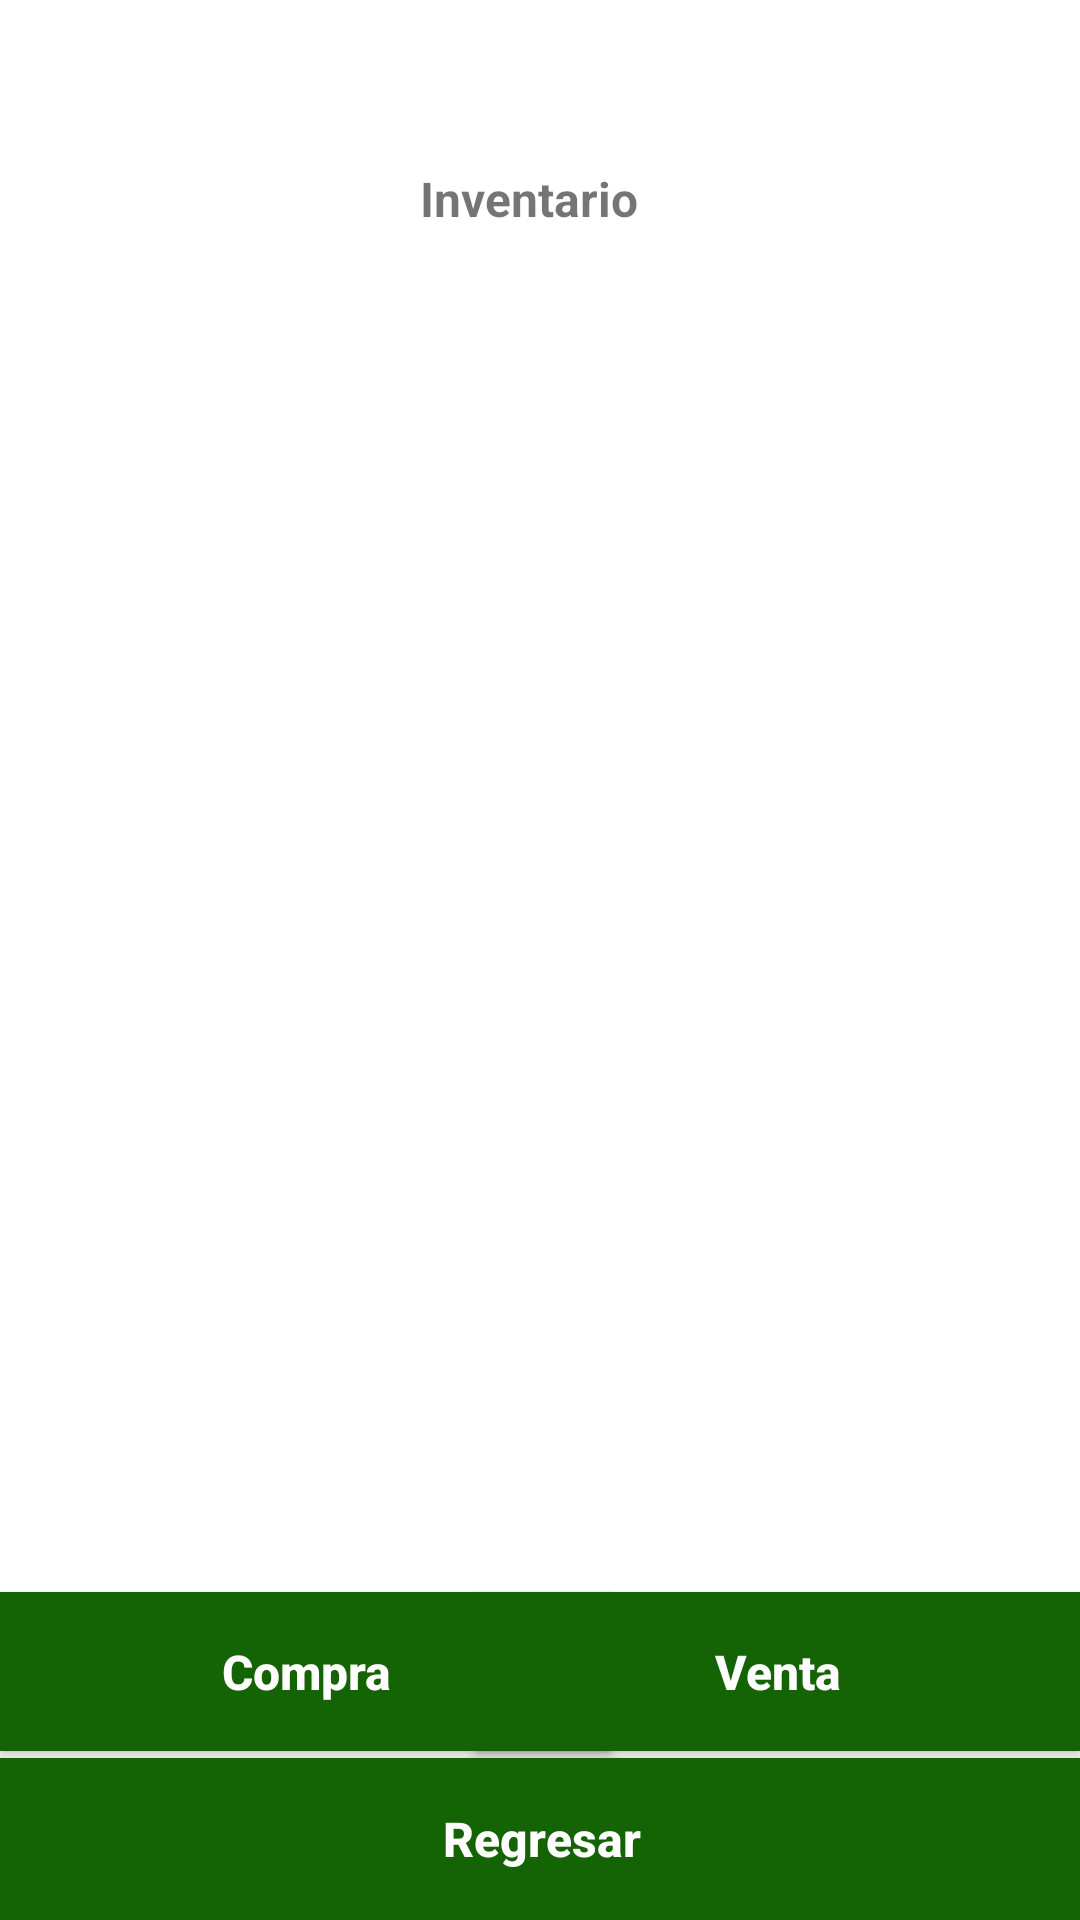

Reconstruct the res/layout file that produces this screen, plus the resources it refers to.
<!-- AndroidManifest.xml: application theme Theme.MenuTest -->
<!-- res/layout/inventario_vacas.xml -->
<?xml version="1.0" encoding="utf-8"?>
<androidx.constraintlayout.widget.ConstraintLayout xmlns:android="http://schemas.android.com/apk/res/android"
    xmlns:app="http://schemas.android.com/apk/res-auto"
    xmlns:tools="http://schemas.android.com/tools"
    android:layout_width="match_parent"
    android:layout_height="match_parent">

    <ImageView
        android:id="@+id/imageView8"
        android:layout_width="72dp"
        android:layout_height="64dp"
        app:layout_constraintBottom_toBottomOf="parent"
        app:layout_constraintEnd_toEndOf="parent"
        app:layout_constraintHorizontal_bias="1.0"
        app:layout_constraintStart_toStartOf="parent"
        app:layout_constraintTop_toTopOf="parent"
        app:layout_constraintVertical_bias="0.007"
        app:srcCompat="@drawable/_2459_1" />

    <Button
        android:id="@+id/buttonBack5"
        android:layout_width="409dp"
        android:layout_height="54dp"
        android:background="#146304"
        android:text="Regresar"
        android:textAllCaps="false"
        android:textColor="#FFFFFF"
        android:textSize="16sp"
        android:textStyle="bold"
        app:layout_constraintBottom_toBottomOf="parent"
        app:layout_constraintEnd_toEndOf="parent"
        app:layout_constraintHorizontal_bias="0.498"
        app:layout_constraintStart_toStartOf="parent"
        app:layout_constraintTop_toTopOf="parent"
        app:layout_constraintVertical_bias="1.0" />

    <Button
        android:id="@+id/btnVenta"
        android:layout_width="202dp"
        android:layout_height="53dp"
        android:background="#146304"
        android:text="Venta"
        android:textAllCaps="false"
        android:textColor="#FFFFFF"
        android:textSize="16sp"
        android:textStyle="bold"
        app:layout_constraintBottom_toBottomOf="parent"
        app:layout_constraintEnd_toEndOf="parent"
        app:layout_constraintHorizontal_bias="1.0"
        app:layout_constraintStart_toStartOf="parent"
        app:layout_constraintTop_toTopOf="parent"
        app:layout_constraintVertical_bias="0.904" />

    <Button
        android:id="@+id/btnCompra"
        android:layout_width="204dp"
        android:layout_height="53dp"
        android:background="#146304"
        android:text="Compra"
        android:textAllCaps="false"
        android:textColor="#FFFFFF"
        android:textSize="16sp"
        android:textStyle="bold"
        app:layout_constraintBottom_toBottomOf="parent"
        app:layout_constraintEnd_toEndOf="parent"
        app:layout_constraintHorizontal_bias="0.0"
        app:layout_constraintStart_toStartOf="parent"
        app:layout_constraintTop_toTopOf="parent"
        app:layout_constraintVertical_bias="0.904" />

    <TextView
        android:id="@+id/textView18"
        android:layout_width="80dp"
        android:layout_height="40dp"
        android:text="Inventario"
        android:textSize="16sp"
        android:textStyle="bold"
        app:layout_constraintBottom_toBottomOf="parent"
        app:layout_constraintEnd_toEndOf="parent"
        app:layout_constraintStart_toStartOf="parent"
        app:layout_constraintTop_toTopOf="parent"
        app:layout_constraintVertical_bias="0.092" />
</androidx.constraintlayout.widget.ConstraintLayout>
<!-- resources referenced by this layout -->
<resources>
  <style name="Theme.MenuTest" parent="Theme.MaterialComponents.DayNight.DarkActionBar">
          
          <item name="colorPrimary">#3A6311</item>
          <item name="colorPrimaryVariant">#195009</item>
          <item name="colorOnPrimary">@color/white</item>
          
          <item name="colorSecondary">#97E460</item>
          <item name="colorSecondaryVariant">#B5EF74</item>
          <item name="colorOnSecondary">@color/black</item>
          
          <item name="android:statusBarColor" tools:targetApi="l">?attr/colorPrimaryVariant</item>
          
      </style>
  <!-- not gathered from this repository: default colours our renderer supplied (Android Studio template values) -->
  <color name="black">#FF000000</color>
  <color name="white">#FFFFFFFF</color>
</resources>
